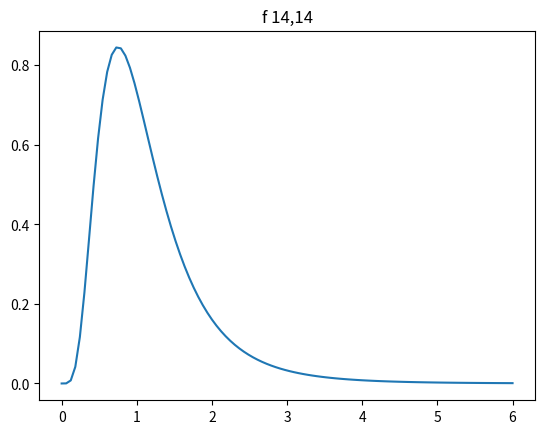

The script that saved this image:
import numpy as np

# 1표본 t검정 - 모듈사용
x=np.array([9.76, 11.1, 10.7, 10.72, 11.8, 6.15, 10.52,
            14.83, 13.03, 16.46, 10.84, 12.45])

from scipy.stats import ttest_1samp

statistic, p_value = ttest_1samp(x, popmean=10, alternative="two-sided")
statistic
p_value

# 독립 2표본 t검정
gender=np.array(["F"]*7 + ["M"]*5)
gender

import pandas as pd
my_tab=pd.DataFrame({
    "score": x,
    "gender": gender
})
my_tab

## 귀무가설
# mu_male==mu_female

## 대립가설
# mu_male > mu_female

from scipy.stats import ttest_ind

male_score = my_tab[my_tab["gender"] == "M"]["score"]
female_score = my_tab[my_tab["gender"] == "F"]["score"]
t_value, p_value=ttest_ind(male_score, female_score,
                           equal_var=True, 
                           alternative="greater")

t_value

# 1-t.cdf(t_value, df=(5+7-2))
p_value

# 유의수준 0.05 보다 p_value가 작으므로, 귀무가설 기각!
# 따라서, 남학생 그룹의 평균이 여학생 그룹의 평균보다 높다고
# 판단할 통계적인 근거가 충분하다.

# 대응표본 t검정
before_score=np.array([9.76, 11.1, 10.7, 10.72, 11.8, 6.15])
after_score=np.array([10.52,14.83, 13.03, 16.46, 10.84, 12.45])

from scipy.stats import ttest_rel
t_value, p_value=ttest_rel(after_score, before_score, 
                           alternative="greater")

# 유의수준 0.05보다 p-value값이 작으므로,
# 귀무가설 기각 -> 교육프로그램 효과가 있다라고 판단.
after_score - before_score

t_value, p_value=ttest_1samp(after_score - before_score, 
                             popmean=0, alternative="greater")

# F 검정
oj_len=np.array([17.6, 9.7, 16.5, 12.0, 21.5, 23.3, 23.6,
                 26.4, 20.0, 25.2, 25.8, 21.2, 14.5, 27.3, 23.8])
vc_len=np.array([7.6, 4.2, 10.0, 11.5, 7.3, 5.8, 14.5, 10.6,
                 8.2, 9.4, 16.5, 9.7, 8.3, 13.6, 8.2])

f_value= oj_len.var(ddof=1) / vc_len.var(ddof=1)
f_value

# F(15-1, 15-1)
import matplotlib.pyplot as plt
from scipy.stats import f

k=np.linspace(0, 6, 100)
pdf_f=f.pdf(k, 14, 14)
plt.plot(k, pdf_f) 
plt.title('f 14,14')
plt.show()

# 왼쪽 p-value: 0.03555
f.cdf(f_value, 14, 14)

# 오른쪽 p-value: 0.03555
1-f.cdf(f_value, 14, 14)

p_value=2*(1-f.cdf(f_value, 14, 14))
p_value

# 유의수준 0.05 보다 p-value값이 크므로, 
# 귀무가설 기각 하지 못함 -> 분산 같다고 판단.

# 2표본 검정시 equl_var=True로 놓고 분석
# oj_len
# vc_len


# F 검정 함수 정의
from scipy.stats import f

def f_test(x, y, alternative="two_sided"):
    x = np.array(x)
    y = np.array(y)
    df1 = len(x) - 1
    df2 = len(y) - 1
    f = np.var(x, ddof=1) / np.var(y, ddof=1) # 검정통계량
    if alternative == "greater":
        p = 1.0 - f.cdf(f, df1, df2)
    elif alternative == "less":
        p = f.cdf(f, df1, df2)
    else:
        # two-sided by default
        p = 1-f.cdf(f, df1, df2)
        p = 2.0 * min(p, 1-p)
    return f, p

0.8